Image classification data set "data" (lzh109/laserFilm on GitHub). Class labels (2): bad, good.

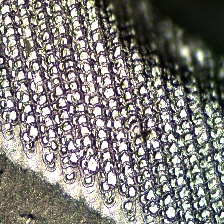
Label: good

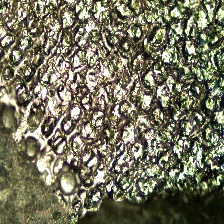
Label: bad

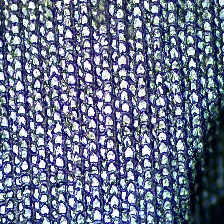
Label: good

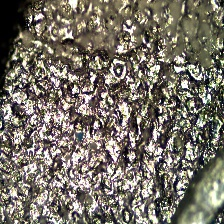
Label: bad

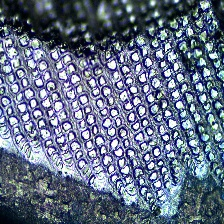
Label: good

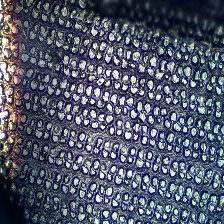
Label: bad
